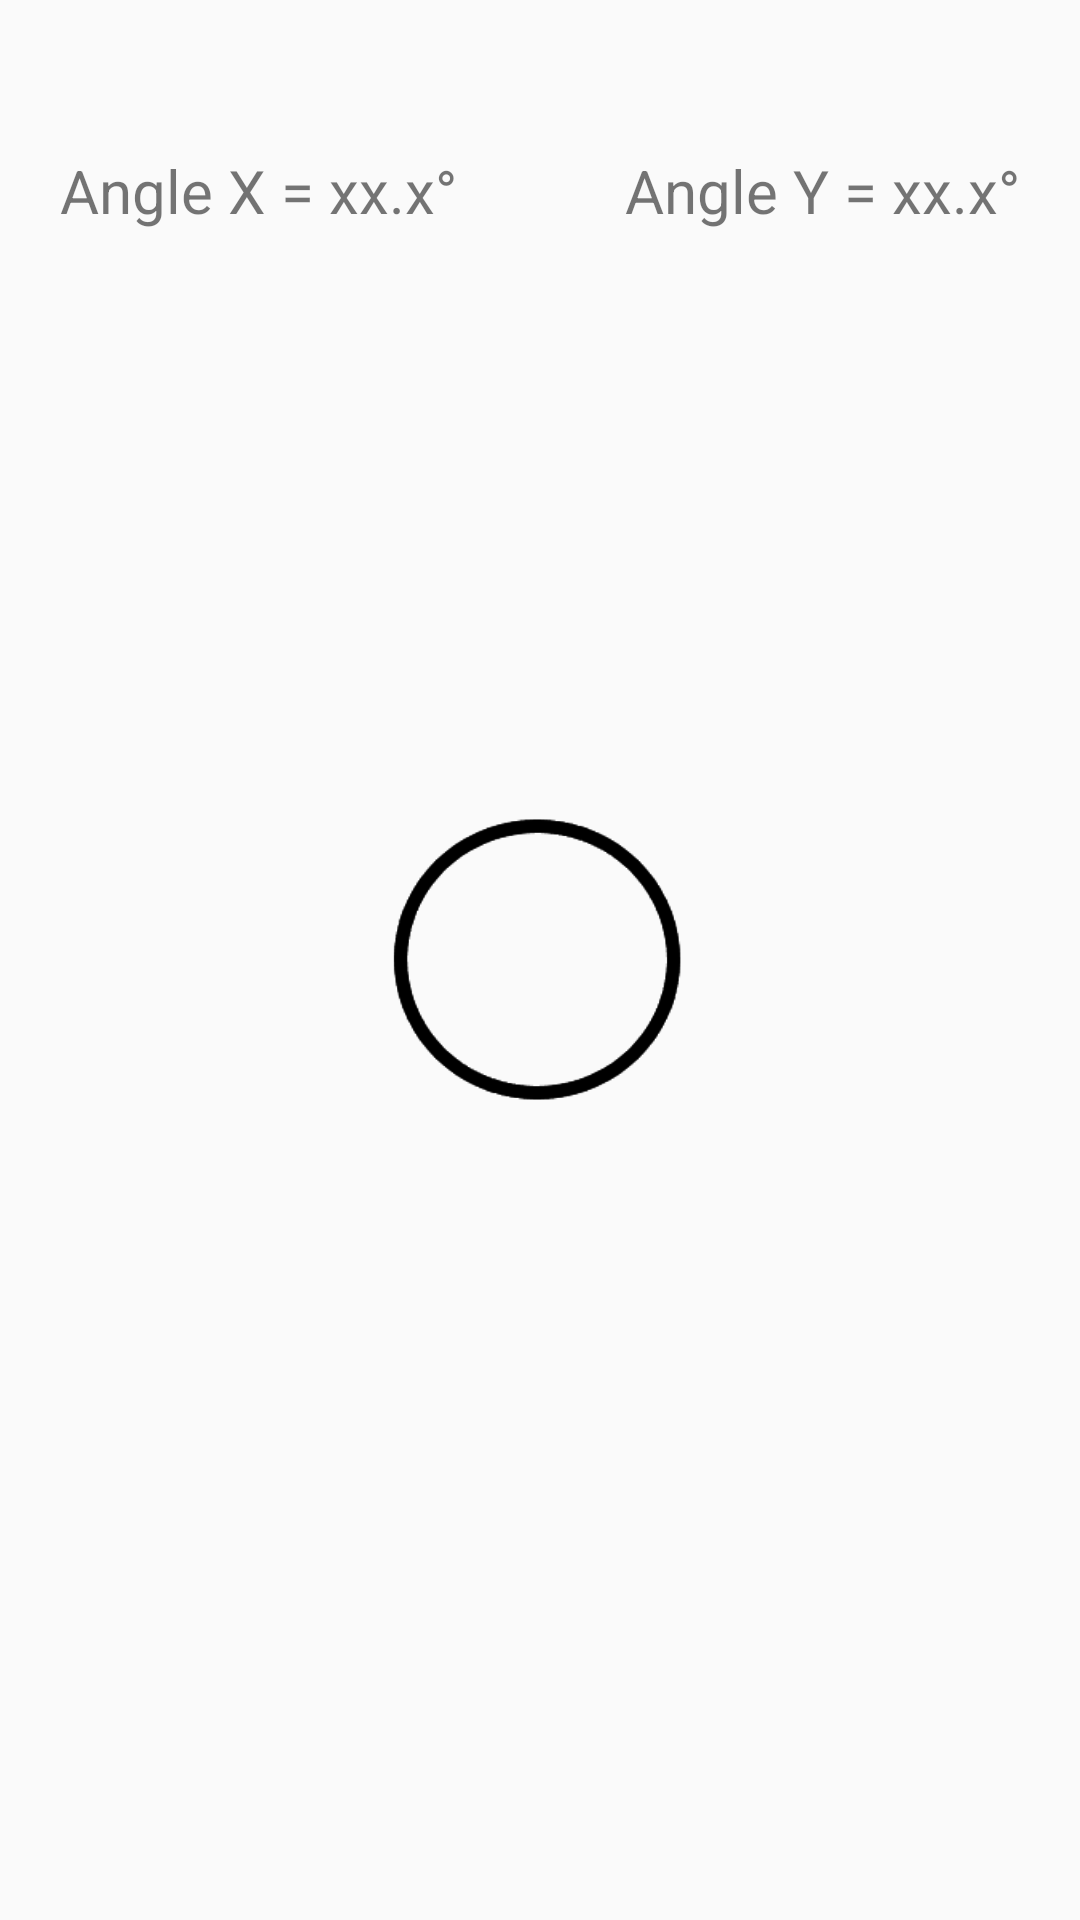

The Android layout XML behind this screen, and the referenced resources:
<!-- AndroidManifest.xml: application theme AppTheme -->
<!-- res/layout/fragment_niveau.xml -->
<?xml version="1.0" encoding="utf-8"?>
<RelativeLayout xmlns:android="http://schemas.android.com/apk/res/android"
    xmlns:app="http://schemas.android.com/apk/res-auto"
    xmlns:tools="http://schemas.android.com/tools"
    android:layout_width="match_parent"
    android:layout_height="match_parent"
    tools:context=".ui.niveau.NiveauFragment">

    <ImageView
        android:id="@+id/imageNiveau"
        android:layout_width="99dp"
        android:layout_height="103dp"
        android:layout_centerInParent="true"
        android:contentDescription="@string/cercle_anim"
        android:src="@drawable/rond_noir" />

    <ImageView
        android:id="@+id/imageNiveau2"
        android:layout_width="99dp"
        android:layout_height="103dp"
        android:layout_centerInParent="true"
        android:contentDescription="@string/cercle_d_origine"
        android:src="@drawable/rond_noir" />

    <TextView
        android:id="@+id/textAngleX"
        android:layout_width="wrap_content"
        android:layout_height="wrap_content"
        android:layout_alignParentStart="true"
        android:layout_alignParentTop="true"
        android:layout_marginStart="20dp"
        android:layout_marginTop="50dp"
        android:text="@string/angleX"
        android:textSize="20sp" />

    <TextView
        android:id="@+id/textAngleY"
        android:layout_width="wrap_content"
        android:layout_height="wrap_content"
        android:layout_alignParentTop="true"
        android:layout_alignParentEnd="true"
        android:layout_marginTop="50dp"
        android:layout_marginEnd="20dp"
        android:text="@string/angleY"
        android:textSize="20sp" />

</RelativeLayout>
<!-- resources referenced by this layout -->
<resources>
  <!-- drawable rond_noir: png bitmap (drawable, 2531 bytes) -->
  <string name="angleX">Angle X = xx.x°</string>
  <string name="angleY">Angle Y = xx.x°</string>
  <string name="cercle_anim">Cercle_animé</string>
  <string name="cercle_d_origine">Cercle_d\'origine</string>
  <style name="AppTheme" parent="Theme.AppCompat.Light.DarkActionBar">
          
          <item name="colorPrimary">@color/colorPrimary</item>
          <item name="colorPrimaryDark">@color/colorPrimaryDark</item>
          <item name="colorAccent">@color/colorAccent</item>
      </style>
  <color name="colorPrimary">#008577</color>
  <color name="colorPrimaryDark">#00574B</color>
  <color name="colorAccent">#D81B60</color>
</resources>
